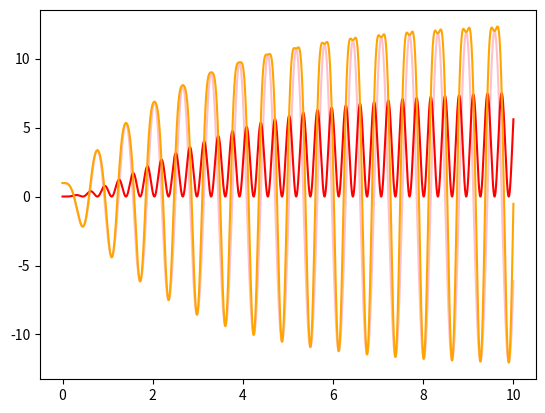

Here is the Python script that generated this plot:
# -*- coding: utf-8 -*-
from math import*
import numpy as np
import matplotlib.pyplot as plt
x = [0.01]
v= [0]
t = [0]
h = 1e-3

"""
Implementation du programme
"""

for i in range(0,10000):
    x.append(x[i]+h*v[i])
    v.append((1-h)*v[i]-100*h*x[i-1]+h*cos(10*i*h))
    t.append(i*h)

a = np.array(x)
c = np.array(v)
temp = np.array(t)

energie_cinetique= np.array(t)
energie_potentielle= 10*9.81*a
energie_cinetique = 0.5*10*(c**2)
energie_totale = energie_cinetique + energie_potentielle
plt.plot(temp,energie_potentielle, color = 'pink' )
plt.plot(temp,energie_cinetique, color = 'red' )
plt.plot(temp, energie_totale, color = 'orange')
plt.show()
